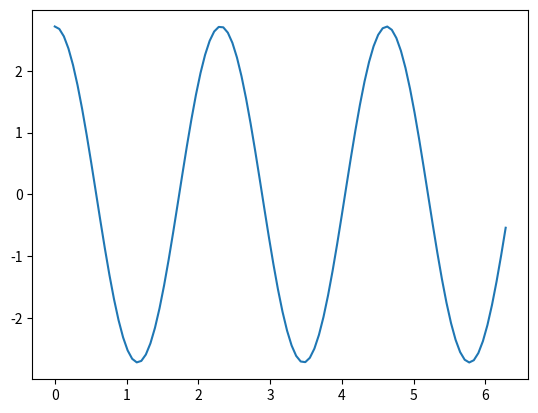

Source code (Python):
from numpy import *
import matplotlib.pyplot as plt
def get_functions(x):
    operators = ['+','-','*','/','**','%','^']
    functions = ['sin','cos','exp','log','1.*']
    constants = ['pi','e']
    variate=  ['x']
    c = random.choice(constants)
    o = random.choice(operators)
    f = random.choice(functions)
    v = random.choice(variate)
    
    out = c + o + f + '(' + c + o + v+')'
    return eval(out), out

if __name__ == '__main__':
    x = linspace(0, 2*pi, 100)
    y, sy = get_functions(x=x)
    plt.plot(x, y)
    plt.show()
    